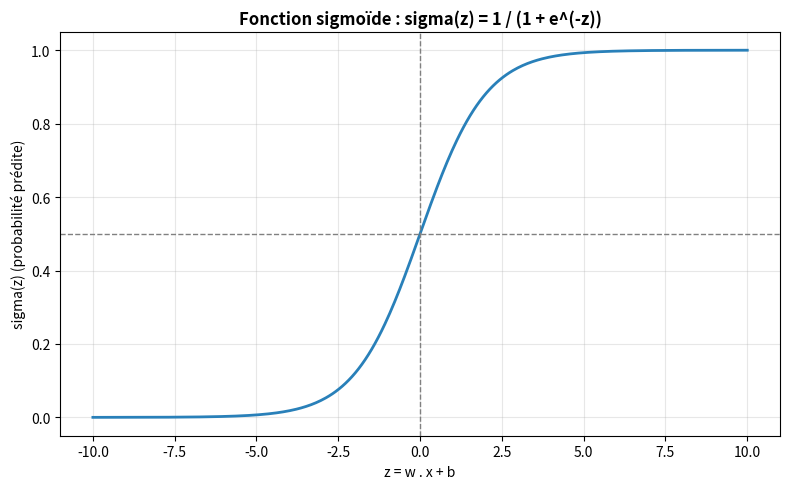

This chart was generated by the following Python code:
#!/usr/bin/env python3
# ======================================================================================
# Nom     : scripts/plot_sigmoid.py
# Rôle    : Trace la fonction sigmoïde (fonction d'activation de la régression logistique).
# Auteur  : Maxime BRONNY
# Version : V1
# Cadre   : Réalisé dans le cadre du cours Techniques d'apprentissage artificiel
#           Master 1 Informatique Big Data
# Usage   : python3 scripts/plot_sigmoid.py (depuis la racine du projet).
# ======================================================================================
"""Illustration de la fonction sigmoïde sigma(z) = 1 / (1 + e^(-z)).

Génère data/stats/sigmoïde_graphique.png. À lancer depuis la racine du projet.
"""

from pathlib import Path

import matplotlib

matplotlib.use("Agg")
import matplotlib.pyplot as plt
import numpy as np

STATS_DIR = Path("data/stats")


def plot_sigmoid() -> None:
    """Trace la sigmoïde et l'enregistre dans data/stats/sigmoïde_graphique.png."""
    z = np.linspace(-10, 10, 400)
    sigma = 1.0 / (1.0 + np.exp(-z))

    STATS_DIR.mkdir(parents=True, exist_ok=True)
    fig, ax = plt.subplots(figsize=(8, 5))
    ax.plot(z, sigma, color="#2980b9", linewidth=2)
    ax.axhline(0.5, color="grey", linestyle="--", linewidth=1)
    ax.axvline(0, color="grey", linestyle="--", linewidth=1)
    ax.set_title("Fonction sigmoïde : sigma(z) = 1 / (1 + e^(-z))", fontweight="bold")
    ax.set_xlabel("z = w . x + b")
    ax.set_ylabel("sigma(z) (probabilité prédite)")
    ax.set_ylim(-0.05, 1.05)
    ax.grid(alpha=0.3)
    fig.tight_layout()
    fig.savefig(STATS_DIR / "sigmoïde_graphique.png", dpi=150)
    plt.close(fig)
    print("[OK] data/stats/sigmoïde_graphique.png")


if __name__ == "__main__":
    plot_sigmoid()
